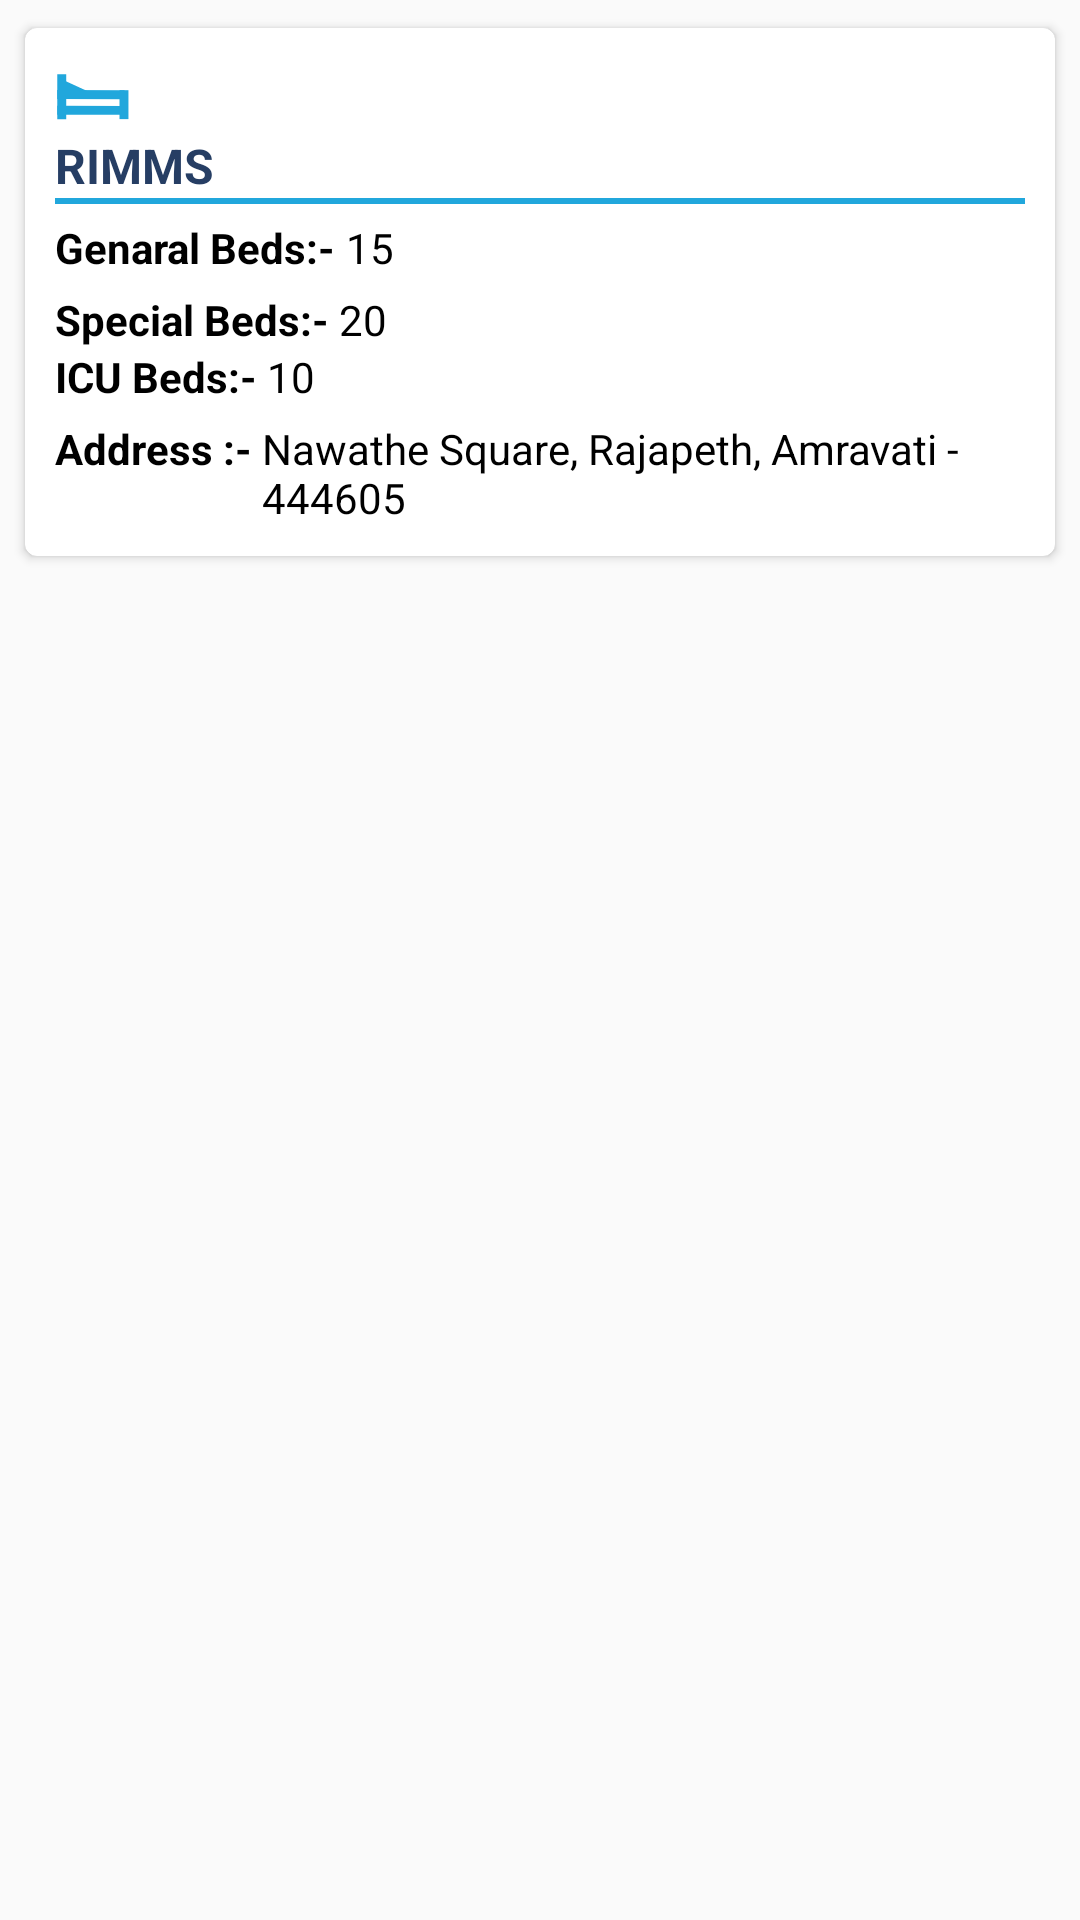

Reconstruct the res/layout file that produces this screen, plus the resources it refers to.
<!-- AndroidManifest.xml: application theme Theme.HealthBuddy.NoActionBar -->
<!-- res/layout/bed_availability_list.xml -->
<?xml version="1.0" encoding="utf-8"?>
<LinearLayout xmlns:android="http://schemas.android.com/apk/res/android"
    xmlns:app="http://schemas.android.com/apk/res-auto"
    android:orientation="vertical"
    android:layout_width="match_parent"
    android:layout_height="wrap_content"
    android:background="#fafafa">

    <androidx.cardview.widget.CardView
        android:layout_width="match_parent"
        android:layout_height="wrap_content"
        android:layout_margin="5dp"
        android:elevation="10dp"
        app:cardCornerRadius="@dimen/card_radius"
        app:cardUseCompatPadding="true">

        <LinearLayout
            android:layout_width="match_parent"
            android:layout_height="match_parent"
            android:layout_margin="10dp"
            android:orientation="vertical">

            <ImageView
                android:layout_width="25dp"
                android:layout_height="25dp"
                android:background="@drawable/ic_bed_icon"
                android:backgroundTint="@color/blue"/>

            <TextView
                android:id="@+id/txtHospital_bed_Avail"
                android:layout_width="match_parent"
                android:layout_height="wrap_content"
                android:text="RIMMS"
                android:textColor="@color/PrimaryDarkColor"
                android:textSize="@dimen/sp16"
                android:textStyle="bold" />
            <View
                android:layout_width="match_parent"
                android:layout_height="2dp"
                android:background="@color/blue"/>
            <LinearLayout
                android:layout_width="match_parent"
                android:layout_height="wrap_content"
                android:layout_marginTop="5dp"
                android:orientation="horizontal">

                <TextView
                    android:layout_width="wrap_content"
                    android:layout_height="wrap_content"
                    android:text="Genaral Beds:- "
                    android:textColor="@color/black"
                    android:textSize="@dimen/sp14"
                    android:textStyle="bold" />

                <TextView
                    android:id="@+id/txt_Genaral_bed_avail"
                    android:layout_width="wrap_content"
                    android:layout_height="wrap_content"
                    android:text="15"
                    android:textColor="@color/black"
                    android:textSize="@dimen/sp14" />
            </LinearLayout>

            <LinearLayout
                android:layout_width="match_parent"
                android:layout_height="wrap_content"
                android:layout_marginTop="5dp"
                android:orientation="horizontal">

                <LinearLayout
                    android:layout_width="wrap_content"
                    android:layout_height="wrap_content"
                    android:orientation="horizontal">




                </LinearLayout>

                <LinearLayout
                    android:layout_width="match_parent"
                    android:layout_height="wrap_content"
                    android:layout_gravity="end"
                    android:gravity="start"
                    android:orientation="horizontal">

                    <TextView
                        android:layout_width="wrap_content"
                        android:layout_height="wrap_content"

                        android:text="Special Beds:- "
                        android:textColor="@color/black"
                        android:textSize="@dimen/sp14"
                        android:textStyle="bold" />

                    <TextView
                        android:id="@+id/txt_Special_beds_avail"
                        android:layout_width="wrap_content"
                        android:layout_height="wrap_content"
                        android:text="20"
                            android:textColor="@color/black"
                        android:textSize="@dimen/sp14" />
                </LinearLayout>

            </LinearLayout>
            <LinearLayout
                android:layout_width="match_parent"
                android:layout_height="wrap_content"
                android:layout_gravity="end"
                android:gravity="start"
                android:orientation="horizontal">

                <TextView
                    android:layout_width="wrap_content"
                    android:layout_height="wrap_content"

                    android:text="ICU Beds:- "
                    android:textColor="@color/black"
                    android:textSize="@dimen/sp14"
                    android:textStyle="bold" />

                <TextView
                    android:id="@+id/txt_ICU_beds_avail"
                    android:layout_width="wrap_content"
                    android:layout_height="wrap_content"
                    android:text="10"
                    android:textColor="@color/black"
                    android:textSize="@dimen/sp14" />
            </LinearLayout>


            <LinearLayout
                android:layout_width="match_parent"
                android:layout_height="wrap_content"
                android:orientation="horizontal"
                android:layout_marginTop="5dp">
                <TextView
                    android:layout_width="wrap_content"
                    android:layout_height="wrap_content"
                    android:text="Address :- "
                    android:textSize="@dimen/sp14"
                    android:textStyle="bold"
                    android:textColor="@color/black"/>
                <TextView
                    android:id="@+id/txt_bed_avail_address"
                    android:layout_width="wrap_content"
                    android:layout_height="wrap_content"
                    android:text="Nawathe Square, Rajapeth, Amravati - 444605"
                    android:textColor="@color/black"
                    android:textSize="@dimen/sp14" />
            </LinearLayout>
        </LinearLayout>
    </androidx.cardview.widget.CardView>

</LinearLayout>
<!-- resources referenced by this layout -->
<resources>
  <color name="PrimaryDarkColor">#263e64</color>
  <color name="black">#000000</color>
  <color name="blue">#21A7DC</color>
  <dimen name="card_radius">4dp</dimen>
  <dimen name="sp14">14sp</dimen>
  <dimen name="sp16">16sp</dimen>
  <!-- drawable ic_bed_icon (drawable) -->
  <vector xmlns:android="http://schemas.android.com/apk/res/android"
      android:width="32dp"
      android:height="32dp"
      android:viewportWidth="8.466666"
      android:viewportHeight="8.466667">
    <path
        android:pathData="m0.76177,4.12701 l6.58752,0.0118"
        android:strokeLineJoin="miter"
        android:strokeWidth="1.01133358"
        android:fillColor="#00000000"
        android:strokeColor="#000000"
        android:fillType="nonZero"
        android:strokeLineCap="square"/>
    <path
        android:pathData="m0.76177,2.35318v4.56145,-2.78762"
        android:strokeLineJoin="miter"
        android:strokeWidth="1.01133358"
        android:fillColor="#000000"
        android:strokeColor="#000000"
        android:fillType="nonZero"
        android:strokeLineCap="square"/>
    <path
        android:pathData="m1.0515,3.09818 l1.88541,0.86424"
        android:strokeLineJoin="miter"
        android:strokeWidth="1.01133358"
        android:fillColor="#000000"
        android:strokeColor="#000000"
        android:fillType="nonZero"
        android:strokeLineCap="square"/>
    <path
        android:pathData="m0.76177,5.90085 l6.58752,0.0118"
        android:strokeLineJoin="miter"
        android:strokeWidth="1.01133358"
        android:fillColor="#00000000"
        android:strokeColor="#000000"
        android:fillType="nonZero"
        android:strokeLineCap="square"/>
    <path
        android:pathData="m7.78616,4.1394v2.25488"
        android:strokeLineJoin="miter"
        android:strokeWidth="1.01133358"
        android:fillColor="#000000"
        android:strokeColor="#000000"
        android:fillType="nonZero"
        android:strokeLineCap="square"/>
  </vector>
  <style name="Theme.HealthBuddy.NoActionBar">
          <item name="windowActionBar">false</item>
          <item name="windowNoTitle">true</item>
      </style>
</resources>
